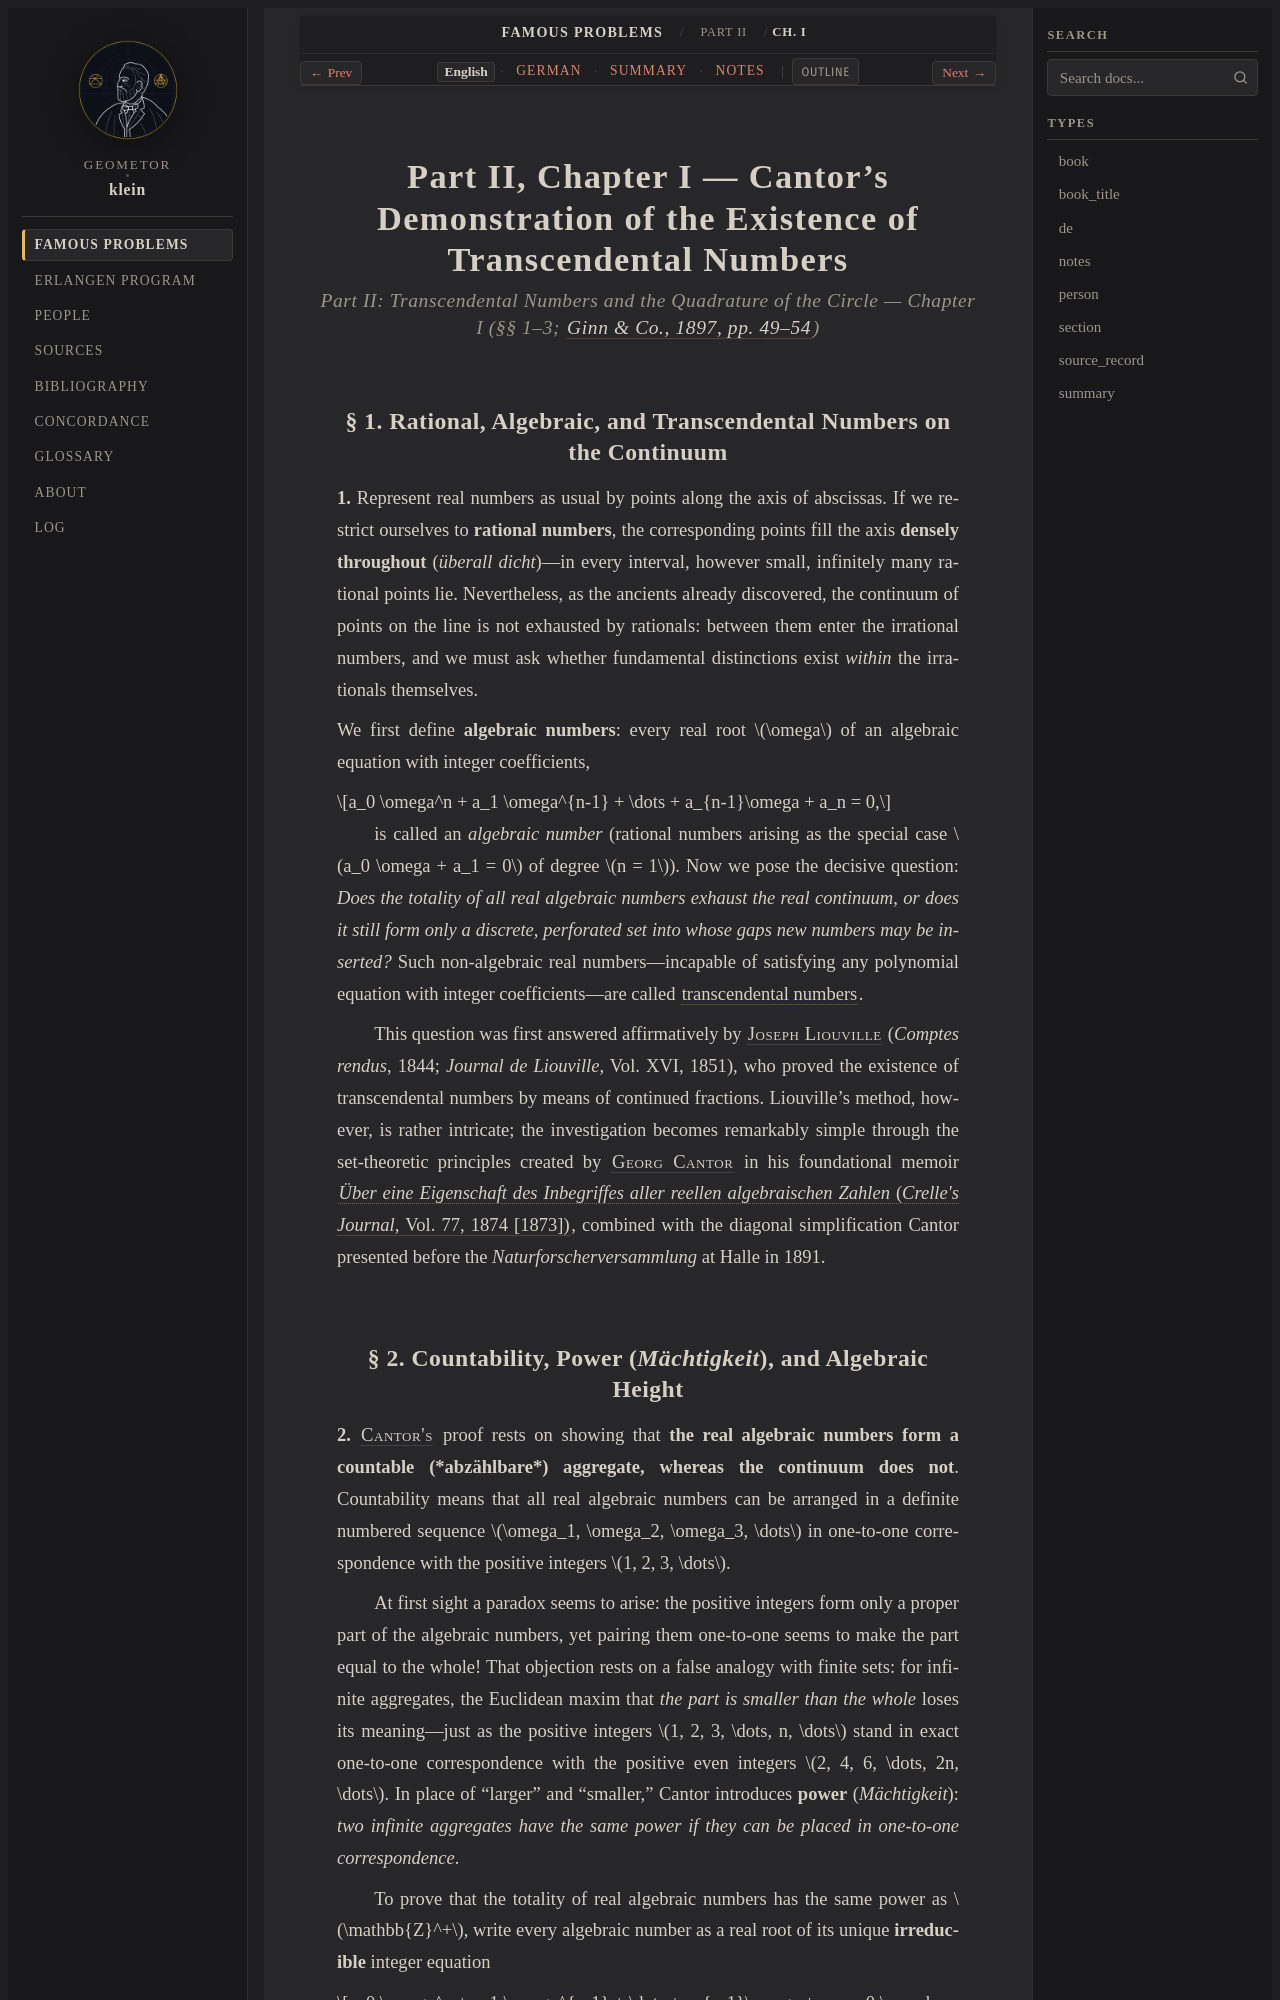

repository: geometor/klein · page: famous_problems/part_2/ch_01/index.html · generator: sphinx

:title: Part II, Ch. I: Cantor's Demonstration of Transcendental Numbers (1897 English)
:layout: book
:canonical_id: Ch. I
:order: 1

.. _fp-part_2-ch_01-en:
.. _fp-part2-ch_01-en:
.. _fp-ch_01-en:
.. _fp-part2-ch1-cantor-en:

Part II, Chapter I — Cantor's Demonstration of the Existence of Transcendental Numbers
======================================================================================

.. rubric:: Part II: Transcendental Numbers and the Quadrature of the Circle — Chapter I (§§ 1–3; :cite:`Ginn & Co., 1897, pp. 49–54 <klein:1897>`)

§ 1. Rational, Algebraic, and Transcendental Numbers on the Continuum
---------------------------------------------------------------------

**1.** Represent real numbers as usual by points along the axis of abscissas. If we restrict ourselves to **rational numbers**, the corresponding points fill the axis **densely throughout** (*überall dicht*)—in every interval, however small, infinitely many rational points lie. Nevertheless, as the ancients already discovered, the continuum of points on the line is not exhausted by rationals: between them enter the irrational numbers, and we must ask whether fundamental distinctions exist *within* the irrationals themselves.

We first define **algebraic numbers**: every real root :math:`\omega` of an algebraic equation with integer coefficients,

.. math::

   a_0 \omega^n + a_1 \omega^{n-1} + \dots + a_{n-1}\omega + a_n = 0,

is called an *algebraic number* (rational numbers arising as the special case :math:`a_0 \omega + a_1 = 0` of degree :math:`n = 1`). Now we pose the decisive question: *Does the totality of all real algebraic numbers exhaust the real continuum, or does it still form only a discrete, perforated set into whose gaps new numbers may be inserted?* Such non-algebraic real numbers—incapable of satisfying any polynomial equation with integer coefficients—are called :term:`transcendental numbers <transcendental-number>`.

This question was first answered affirmatively by :person:`Joseph Liouville <liouville>` (*Comptes rendus*, 1844; *Journal de Liouville*, Vol. XVI, 1851), who proved the existence of transcendental numbers by means of continued fractions. Liouville's method, however, is rather intricate; the investigation becomes remarkably simple through the set-theoretic principles created by :person:`Georg Cantor <cantor>` in his foundational memoir :cite:`*Über eine Eigenschaft des Inbegriffes aller reellen algebraischen Zahlen* (*Crelle's Journal*, Vol. 77, 1874 [1873]) <cantor:1874>`, combined with the diagonal simplification Cantor presented before the *Naturforscherversammlung* at Halle in 1891.
